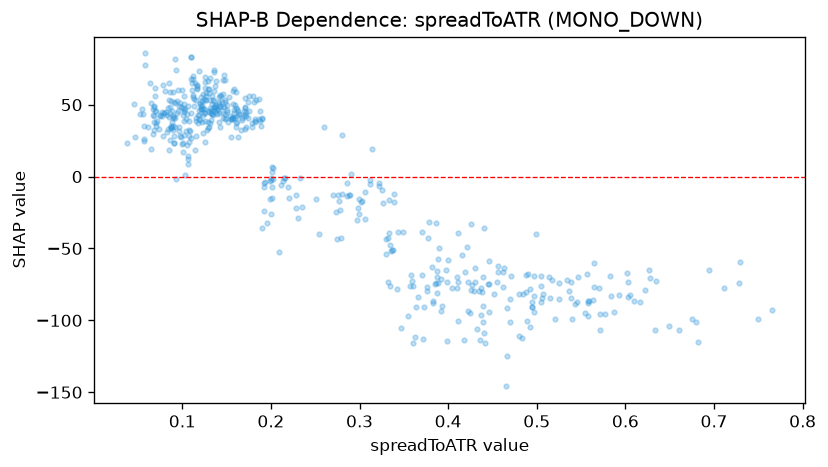

Values plotted in this chart, from the file beside it:
feature_value, shap_value
0.0781, 27.92
0.0671, 29.58
0.4899, -67.77
0.0702, 35
0.3925, -71.16
0.0679, 32.34
0.0921, 40.76
0.649, -103.9
0.1096, 82.96
0.094, 44.38
0.0744, 43.19
0.4369, -77.84
0.3868, -74.02
0.188, 38.41
0.2759, -12.78
0.2777, -23.32
0.0715, 38.87
0.1898, 40.79
0.5579, -97.13
0.0754, 42.19
0.1996, -26
0.6337, -106.9
0.0564, 34.88
0.435, -79.24
0.061, 34.44
0.1872, 45.61
0.0668, 42.79
0.4614, -76.91
0.4407, -108.9
0.3831, -86.37
0.0818, 45.05
0.5766, -95.67
0.1863, 54.19
0.1711, 48.11
0.0861, 48.71
0.6343, -72.96
0.1041, 31.92
0.7658, -92.95
0.1898, 39.74
0.4699, -101
0.1221, 49.81
0.1567, 50.45
0.1298, 58.45
0.3825, -87.79
0.4395, -90.05
0.1472, 70.58
0.137, 63.06
0.1524, 55.39
0.5712, -106.6
0.174, 51.99
0.1826, 38.05
0.303, -17.27
0.0794, 44.49
0.0968, 31.54
0.3889, -73.79
0.1334, 50.54
0.5642, -60.34
0.0921, 34.35
0.5385, -73.53
0.5833, -83.15
... 475 more rows
